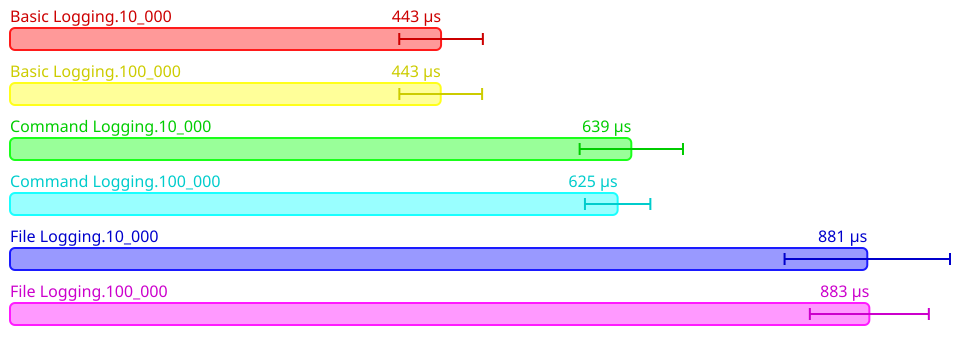

The file beside this chart, header and first rows:
Name, Mean (ps), 2*Stdev (ps)
All.Basic Logging.10_000, 443135468, 42969818
All.Basic Logging.100_000, 442791404, 42537084
All.Command Logging.10_000, 638715284, 53117892
All.Command Logging.100_000, 624669146, 33622684
All.File Logging.10_000, 881296050, 85030006
All.File Logging.100_000, 883412987, 61160762
